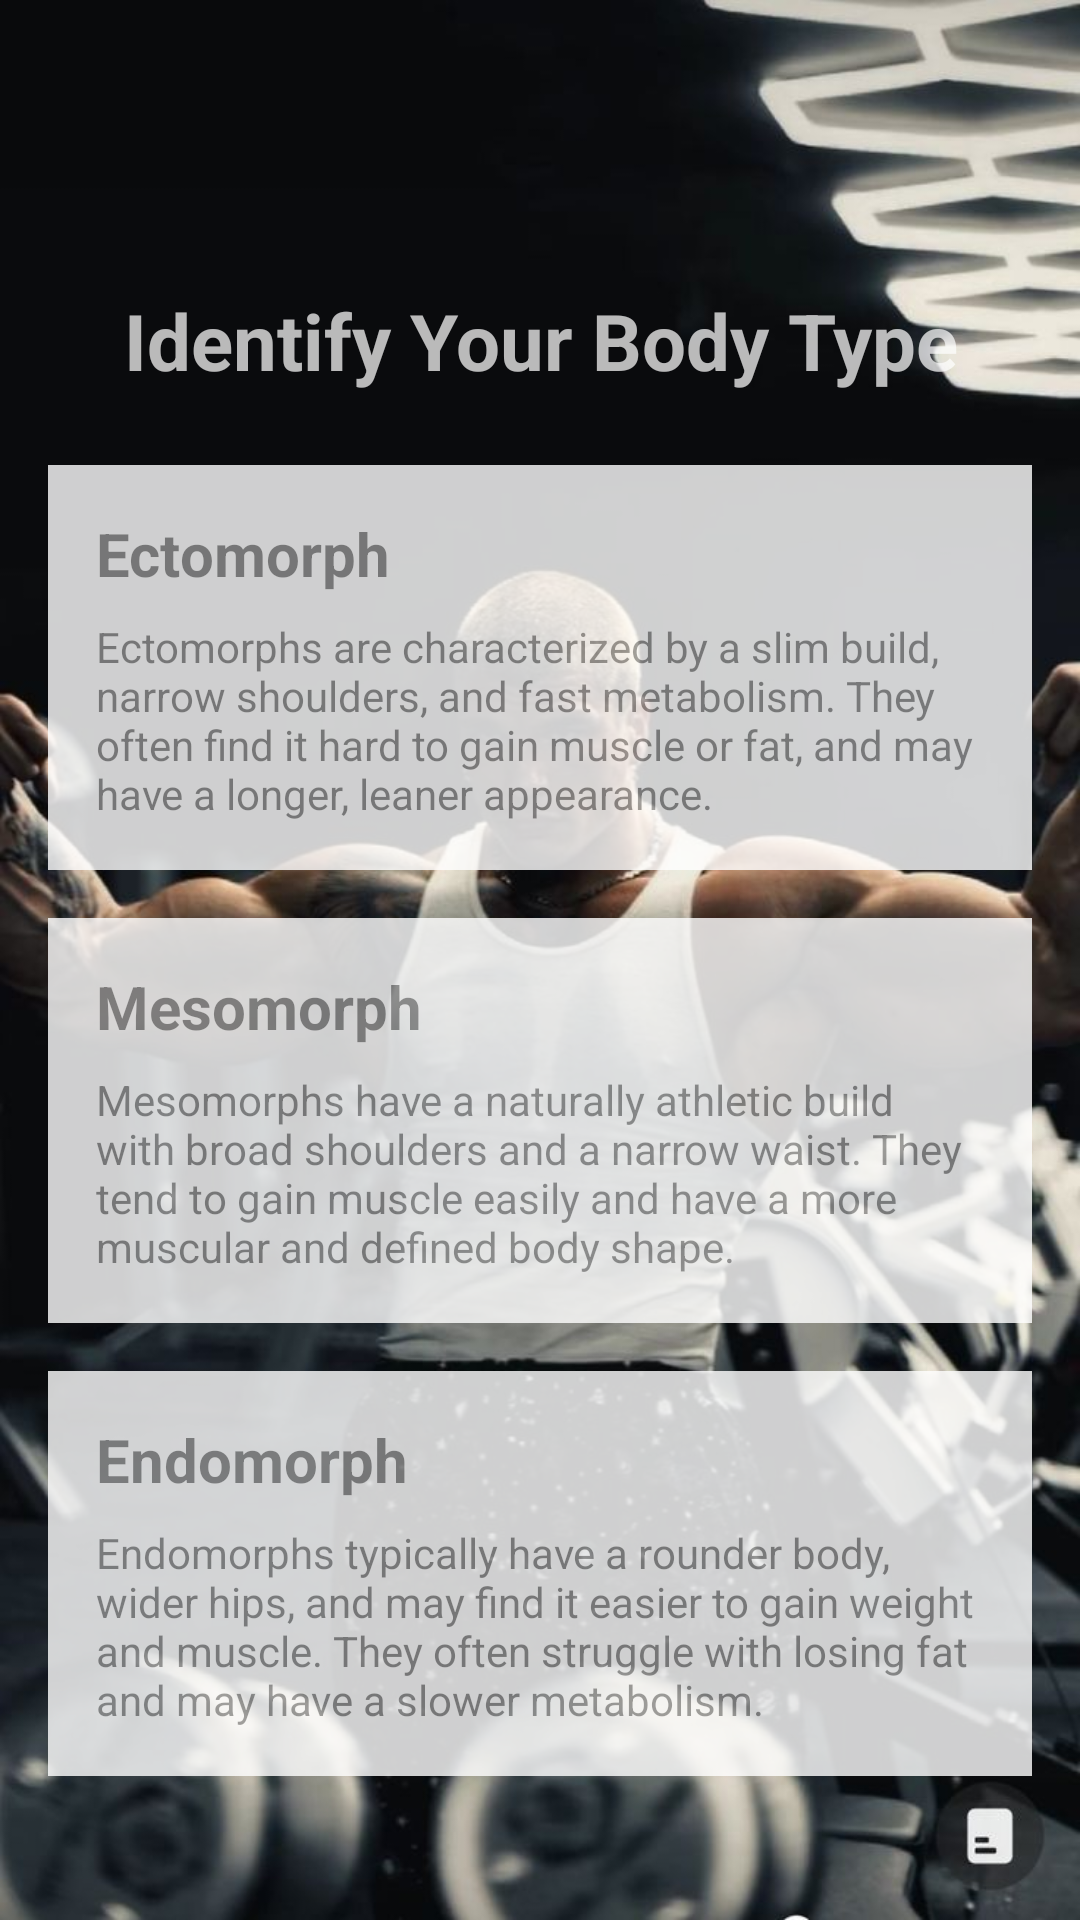

Layout XML and referenced resources for this Android screen:
<!-- AndroidManifest.xml: application theme Theme.TheFitLab -->
<!-- res/layout/fragment_guidelines.xml -->
<?xml version="1.0" encoding="utf-8"?>
<FrameLayout xmlns:android="http://schemas.android.com/apk/res/android"
    xmlns:tools="http://schemas.android.com/tools"
    android:layout_width="match_parent"
    android:layout_height="match_parent"
    android:background="@drawable/onboard3"
    tools:context=".guidelines">

    <ScrollView
        android:layout_width="match_parent"
        android:layout_height="match_parent"
        android:background="@android:color/transparent"
        android:padding="16dp">

        <LinearLayout
            android:layout_width="match_parent"
            android:layout_height="wrap_content"
            android:orientation="vertical"
            android:alpha="0.9">

            <TextView
                android:id="@+id/guidelines_title"
                android:layout_width="wrap_content"
                android:layout_height="wrap_content"
                android:text="Identify Your Body Type"
                android:textStyle="bold"
                android:textSize="26sp"
                android:layout_marginTop="80dp"
                android:gravity="center"
                android:textColor="@color/white"
                android:layout_gravity="center"
                android:paddingBottom="24dp"
                android:alpha="0.8" />

            <LinearLayout
                android:layout_width="match_parent"
                android:layout_height="wrap_content"
                android:background="@color/white"
                android:padding="16dp"
                android:layout_marginBottom="16dp"
                android:orientation="vertical"
                android:alpha="0.9">

                <TextView
                    android:id="@+id/ectomorph_title"
                    android:layout_width="wrap_content"
                    android:layout_height="wrap_content"
                    android:text="Ectomorph"
                    android:textStyle="bold"
                    android:textSize="20sp"
                    android:paddingBottom="8dp"
                    android:alpha="0.8" />

                <TextView
                    android:id="@+id/ectomorph_description"
                    android:layout_width="wrap_content"
                    android:layout_height="wrap_content"
                    android:text="Ectomorphs are characterized by a slim build, narrow shoulders, and fast metabolism. They often find it hard to gain muscle or fat, and may have a longer, leaner appearance."
                    android:alpha="0.8" />
            </LinearLayout>

            <LinearLayout
                android:layout_width="match_parent"
                android:layout_height="wrap_content"
                android:background="@color/white"
                android:padding="16dp"
                android:layout_marginBottom="16dp"
                android:orientation="vertical"
                android:alpha="0.9">

                <TextView
                    android:id="@+id/mesomorph_title"
                    android:layout_width="wrap_content"
                    android:layout_height="wrap_content"
                    android:text="Mesomorph"
                    android:textStyle="bold"
                    android:textSize="20sp"
                    android:paddingBottom="8dp"
                    android:alpha="0.8" />

                <TextView
                    android:id="@+id/mesomorph_description"
                    android:layout_width="wrap_content"
                    android:layout_height="wrap_content"
                    android:text="Mesomorphs have a naturally athletic build with broad shoulders and a narrow waist. They tend to gain muscle easily and have a more muscular and defined body shape."
                    android:alpha="0.8" />
            </LinearLayout>

            <LinearLayout
                android:layout_width="match_parent"
                android:layout_height="wrap_content"
                android:background="@color/white"
                android:padding="16dp"
                android:layout_marginBottom="16dp"
                android:orientation="vertical"
                android:alpha="0.9">

                <TextView
                    android:id="@+id/endomorph_title"
                    android:layout_width="wrap_content"
                    android:layout_height="wrap_content"
                    android:text="Endomorph"
                    android:textStyle="bold"
                    android:textSize="20sp"
                    android:paddingBottom="8dp"
                    android:alpha="0.8" />

                <TextView
                    android:id="@+id/endomorph_description"
                    android:layout_width="wrap_content"
                    android:layout_height="wrap_content"
                    android:text="Endomorphs typically have a rounder body, wider hips, and may find it easier to gain weight and muscle. They often struggle with losing fat and may have a slower metabolism."
                    android:alpha="0.8" />
            </LinearLayout>
        </LinearLayout>
    </ScrollView>
</FrameLayout>
<!-- resources referenced by this layout -->
<resources>
  <!-- drawable onboard3: jpg bitmap (drawable, 71942 bytes) -->
  <style name="Theme.TheFitLab" parent="Base.Theme.TheFitLab" />
  <style name="Base.Theme.TheFitLab" parent="Theme.AppCompat.DayNight.NoActionBar">
          
          
      </style>
  <!-- not gathered from this repository: default colours our renderer supplied (Android Studio template values) -->
  <color name="white">#FFFFFFFF</color>
</resources>
